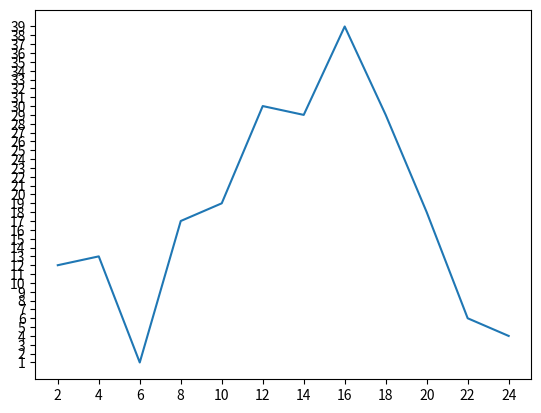

Python code for this plot:
# C:\Bin\envirment\python
# -*- coding: utf-8 -*-
# [redacted]
# @Time    : 2022/9/9 9:30
# @File    : matplotlib图.py
# @Software: PyCharm
# @Describe: 利用matplotlib进行数据分析
from matplotlib import pyplot as plt
from matplotlib.font_manager import FontProperties
import random

font = FontProperties(fname=r"C:\Windows\Fonts\simhei.ttf", size=10)

x = range(2, 26, 2)
y = [12, 13, 1, 17, 19, 30, 29, 39, 29, 18, 6, 4]
#
plt.plot(x, y)
# # plt.savefig("1.png")
plt.xticks(x)
plt.yticks(range(min(y), max(y)+1))
plt.show()

# y = [random.randint(20, 35) for i in range(120)]
# x = range(0, 120)
#
# _x = list(x)[::10]
#
# plt.plot(x, y)
# plt.xticks(_x)
# plt.show()

# a = [random.randint(0, 5) for i in range(20)]
# b = [random.randint(0, 3) for x in range(20)]
#
# a_x = [i for i in range(11, 31)]
# _x = ["{}岁".format(i) for i in range(11, 31)]
# plt.figure(figsize=(12, 7), dpi=80)
#
# plt.plot(a_x, a, label="自己")
# plt.plot(a_x, b, label="同桌")
#
# plt.legend(prop=font, loc="upper right")
#
# plt.xticks(a_x, _x, rotation=45, fontproperties=font)
#
# plt.xlabel("年龄", fontproperties=font)
# plt.ylabel("数量", fontproperties=font)
# plt.title("交女朋友数量分析图", fontproperties=font)
#
# plt.grid()
# plt.show()
